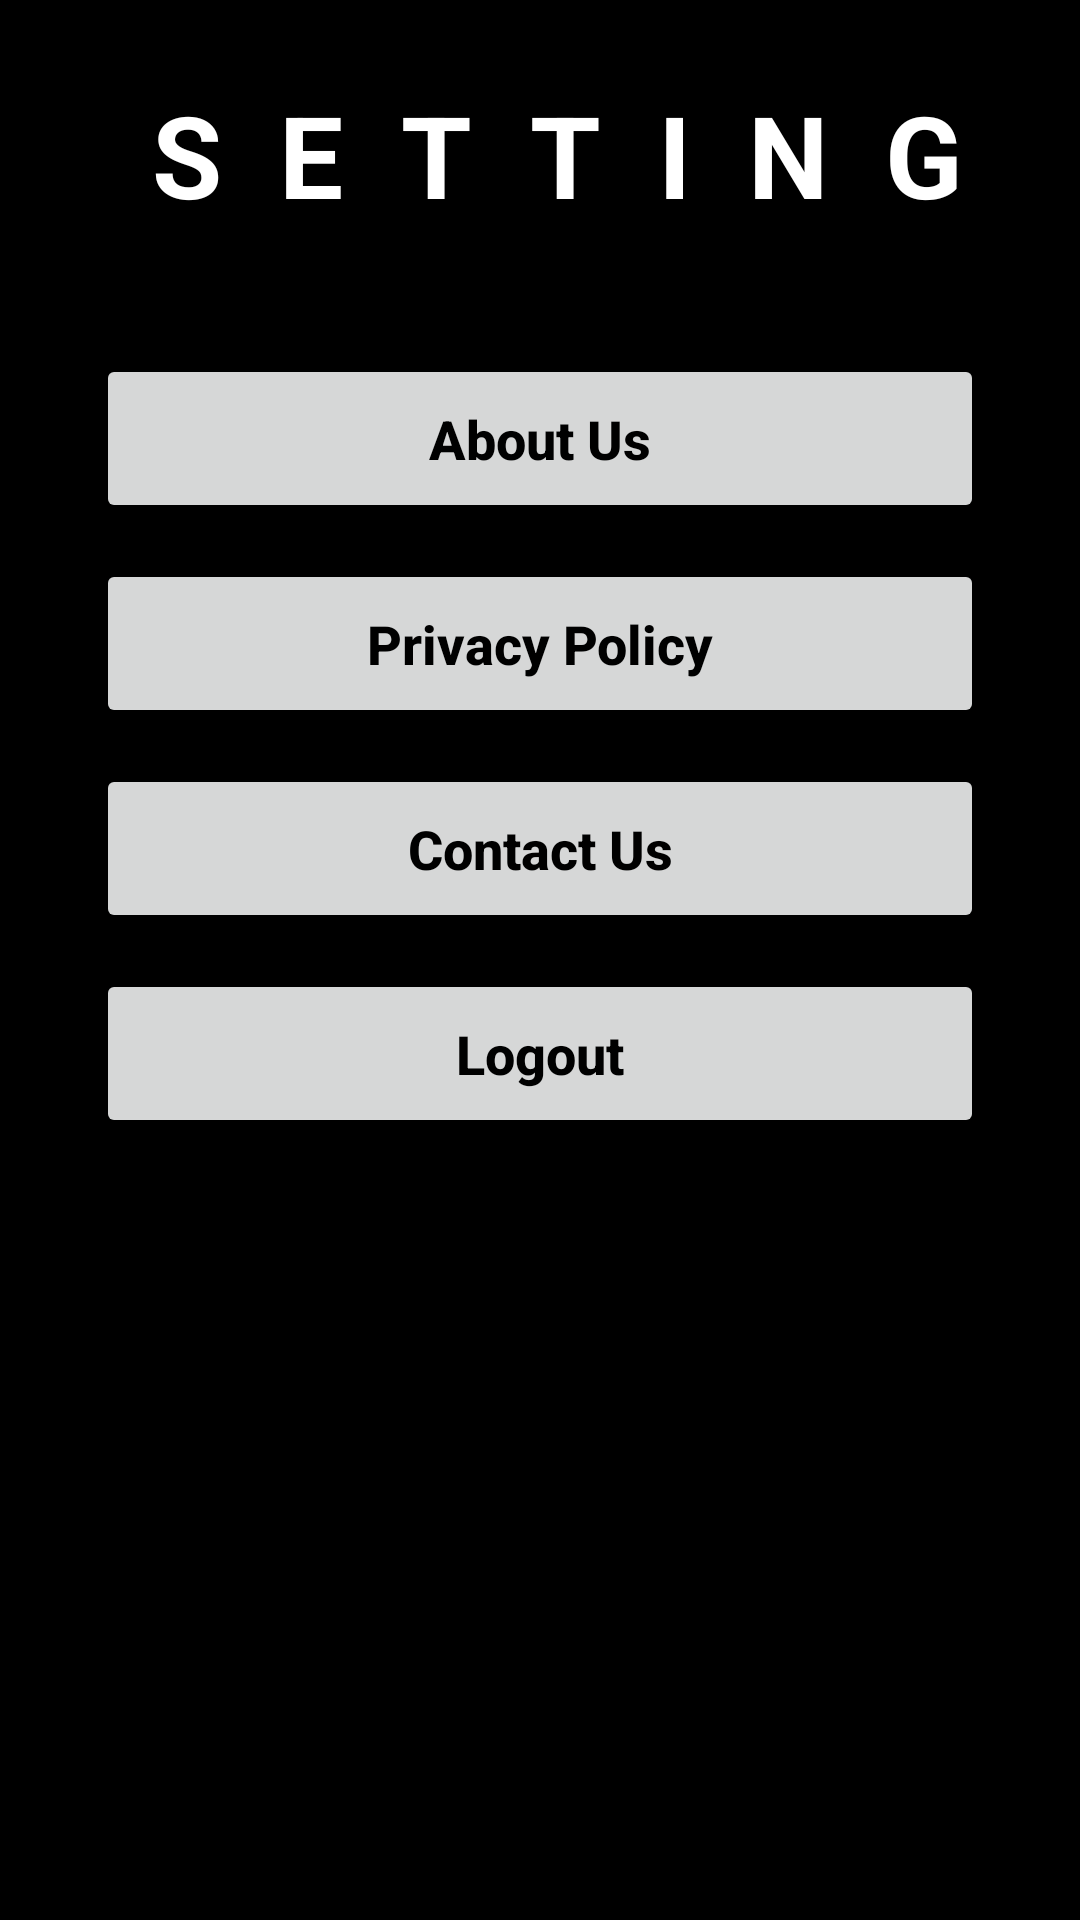

The Android layout XML behind this screen, and the referenced resources:
<!-- AndroidManifest.xml: application theme Theme.XPLORE -->
<!-- res/layout/fragment_profile.xml -->
<RelativeLayout xmlns:android="http://schemas.android.com/apk/res/android"
    android:layout_width="match_parent"
    android:layout_height="match_parent"
    xmlns:tools="http://schemas.android.com/tools"
    android:background="@color/black"
    android:padding="16dp"
    tools:context=".ProfileFragment">

    
    <LinearLayout
        android:id="@+id/header_bar"
        android:layout_width="match_parent"
        android:layout_height="56dp"
        android:background="@color/black"
        android:gravity="center"
        android:layout_marginStart="25dp"
        android:layout_marginTop="10dp"
        android:orientation="horizontal">

        <TextView
            android:id="@+id/header_title"
            android:layout_width="wrap_content"
            android:layout_height="wrap_content"
            android:text="Settings"
            android:textAllCaps="true"
            android:textColor="@color/white"
            android:textSize="38sp"
            android:letterSpacing="0.5"
            android:textStyle="bold"
            tools:ignore="RtlHardcoded" />
    </LinearLayout>

    
    <LinearLayout
        android:layout_width="match_parent"
        android:layout_height="wrap_content"
        android:layout_below="@id/header_bar"
        android:layout_marginTop="20dp"
        android:orientation="vertical"
        android:padding="16dp">

        <Button
            android:id="@+id/about_us_button"
            android:layout_width="match_parent"
            android:layout_height="wrap_content"
            android:text="About Us"
            android:textColor="@color/black"
            android:layout_marginBottom="12dp"
            android:padding="16dp"
            android:textStyle="bold" />

        <Button
            android:id="@+id/privacy_policy_button"
            android:layout_width="match_parent"
            android:layout_height="wrap_content"
            android:text="Privacy Policy"
            android:textColor="@color/black"
            android:layout_marginBottom="12dp"
            android:padding="16dp"
            android:textStyle="bold" />


        <Button
            android:id="@+id/contact_us_button"
            android:layout_width="match_parent"
            android:layout_height="wrap_content"
            android:text="Contact Us"
            android:layout_marginBottom="12dp"

            android:textColor="@color/black"
            android:padding="16dp"
            android:textStyle="bold" />
        <Button
            android:id="@+id/logout_button"
            android:layout_width="match_parent"
            android:layout_height="wrap_content"
            android:text="Logout"
            android:textColor="@color/black"
            android:layout_marginBottom="12dp"
            android:padding="16dp"
            android:textStyle="bold" />


    </LinearLayout>

</RelativeLayout>
<!-- resources referenced by this layout -->
<resources>
  <color name="black">#FF000000</color>
  <color name="white">#FFFFFFFF</color>
  <style name="Theme.XPLORE" parent="Theme.MaterialComponents.DayNight.NoActionBar">
          
          <item name="colorPrimary">@color/purple_500</item>
          <item name="colorPrimaryVariant">@color/purple_700</item>
          <item name="colorOnPrimary">@color/white</item>
          
          <item name="colorSecondary">@color/teal_200</item>
          <item name="colorSecondaryVariant">@color/teal_700</item>
          <item name="colorOnSecondary">@color/black</item>
          <item name="android:textAllCaps">false</item>
          <item name="android:textSize">18sp</item>
          <item name="cornerRadius">28dp</item>
          <item name="colorPrimary">@color/white</item>
          <item name="colorOnPrimary">@color/black</item>
          <item name="android:statusBarColor">@color/black</item>
          <item name="android:windowLightStatusBar">false</item>
          
          <item name="android:statusBarColor" tools:targetApi="l">@color/black</item>
          
      </style>
  <color name="purple_500">#FF6573C6</color>
  <color name="purple_700">#D32F5A</color>
  <color name="teal_200">#03DAC5</color>
  <color name="teal_700">#00796B</color>
</resources>
